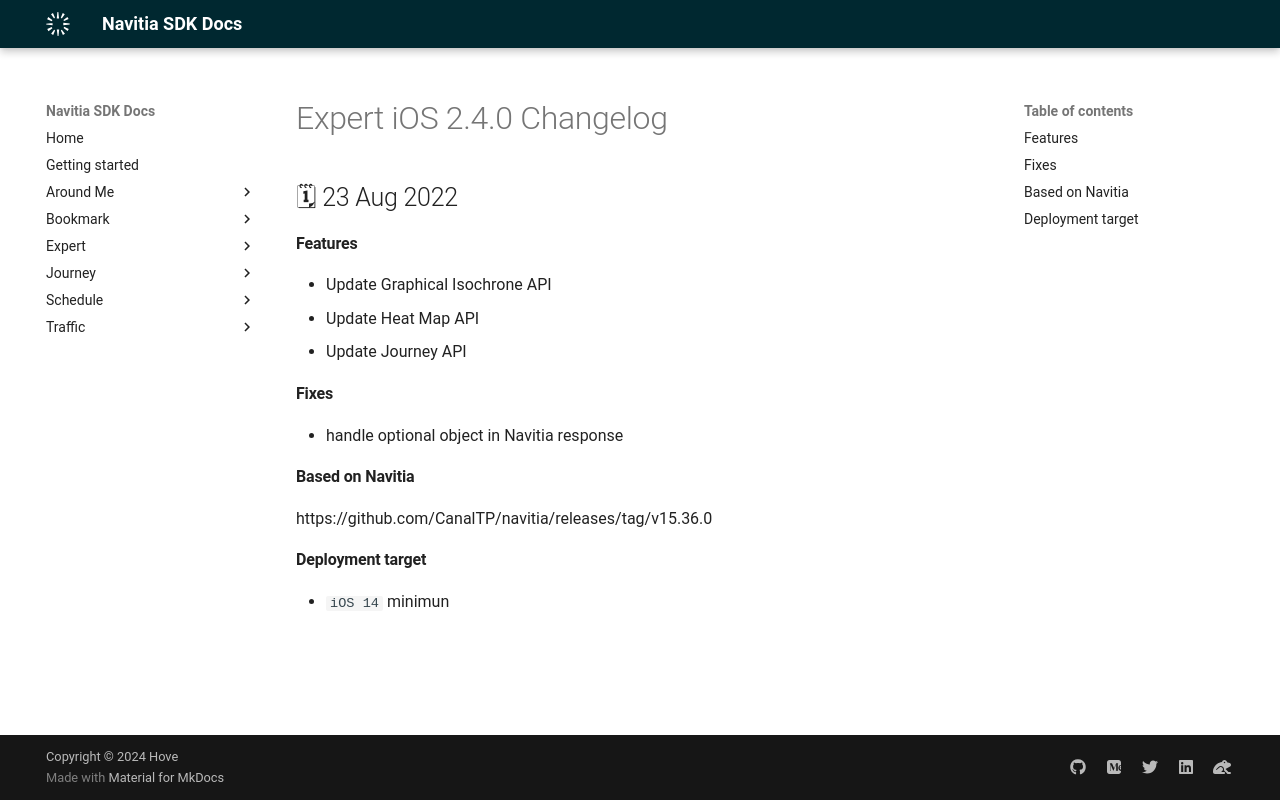

repository: hove-io/navitia_sdk_docs · page: expert/ios/releases/2.4.0/index.html · generator: mkdocs

---
title: Expert iOS 2.4.0 - Changelog - Navitia SDK Docs
---

# Expert iOS 2.4.0 Changelog

<h2>🗓 23 Aug 2022</h2>

#### Features
- Update Graphical Isochrone API
- Update Heat Map API
- Update Journey API

#### Fixes 
- handle optional object in Navitia response 

#### Based on Navitia

https://github.com/CanalTP/navitia/releases/tag/v15.36.0

#### Deployment target
-  `iOS 14` minimun
